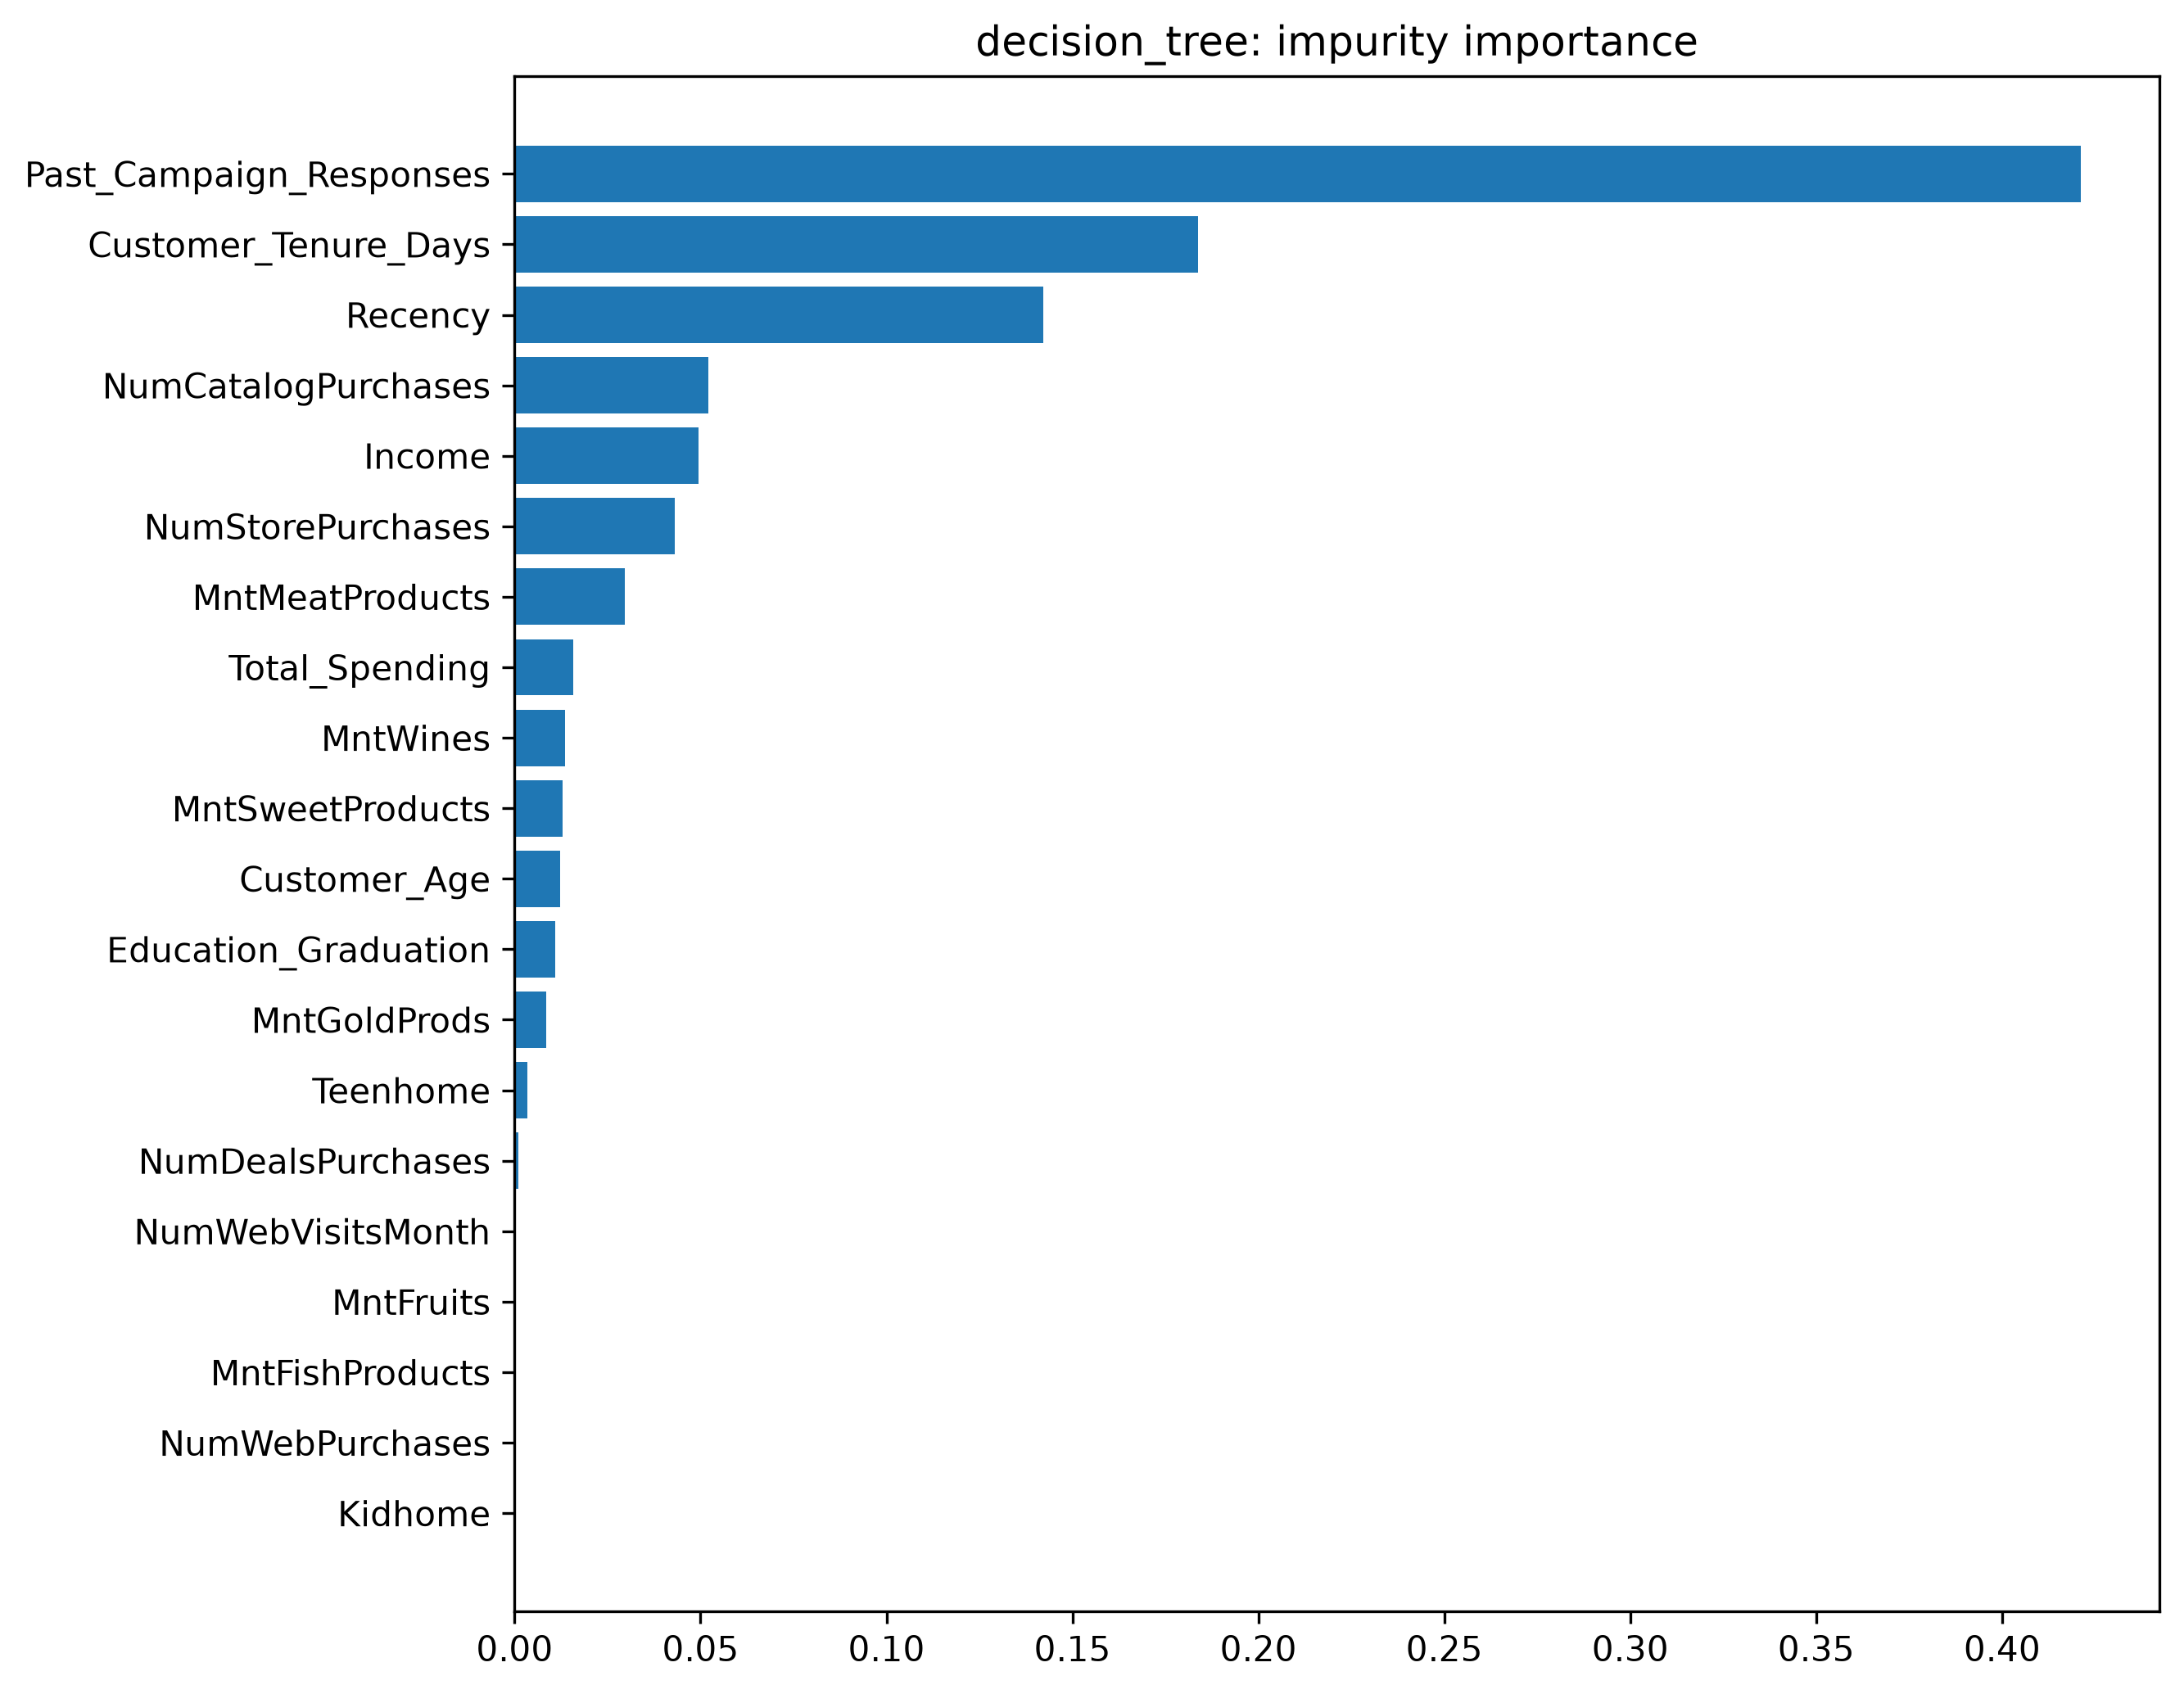

Data behind this chart, as committed beside it:
feature, importance, method, feature_space
Income, 0.04942, impurity, transformed
Kidhome, 0.0, impurity, transformed
Teenhome, 0.003527, impurity, transformed
Recency, 0.1422, impurity, transformed
MntWines, 0.01349, impurity, transformed
MntFruits, 0.0, impurity, transformed
MntMeatProducts, 0.02961, impurity, transformed
MntFishProducts, 0.0, impurity, transformed
MntSweetProducts, 0.0129, impurity, transformed
MntGoldProds, 0.008466, impurity, transformed
NumDealsPurchases, 0.0009546, impurity, transformed
NumWebPurchases, 0.0, impurity, transformed
NumCatalogPurchases, 0.05221, impurity, transformed
NumStorePurchases, 0.04317, impurity, transformed
NumWebVisitsMonth, 0.0, impurity, transformed
AcceptedCmp3, 0.0, impurity, transformed
AcceptedCmp4, 0.0, impurity, transformed
AcceptedCmp5, 0.0, impurity, transformed
AcceptedCmp1, 0.0, impurity, transformed
AcceptedCmp2, 0.0, impurity, transformed
Complain, 0.0, impurity, transformed
Customer_Age, 0.01226, impurity, transformed
Total_Spending, 0.01575, impurity, transformed
Number_of_Children, 0.0, impurity, transformed
Past_Campaign_Responses, 0.4212, impurity, transformed
Customer_Tenure_Days, 0.1839, impurity, transformed
Education_2n Cycle, 0.0, impurity, transformed
Education_Basic, 0.0, impurity, transformed
Education_Graduation, 0.01094, impurity, transformed
Education_Master, 0.0, impurity, transformed
Education_PhD, 0.0, impurity, transformed
Marital_Status_Absurd, 0.0, impurity, transformed
Marital_Status_Alone, 0.0, impurity, transformed
Marital_Status_Divorced, 0.0, impurity, transformed
Marital_Status_Married, 0.0, impurity, transformed
Marital_Status_Single, 0.0, impurity, transformed
Marital_Status_Together, 0.0, impurity, transformed
Marital_Status_Widow, 0.0, impurity, transformed
Marital_Status_YOLO, 0.0, impurity, transformed
